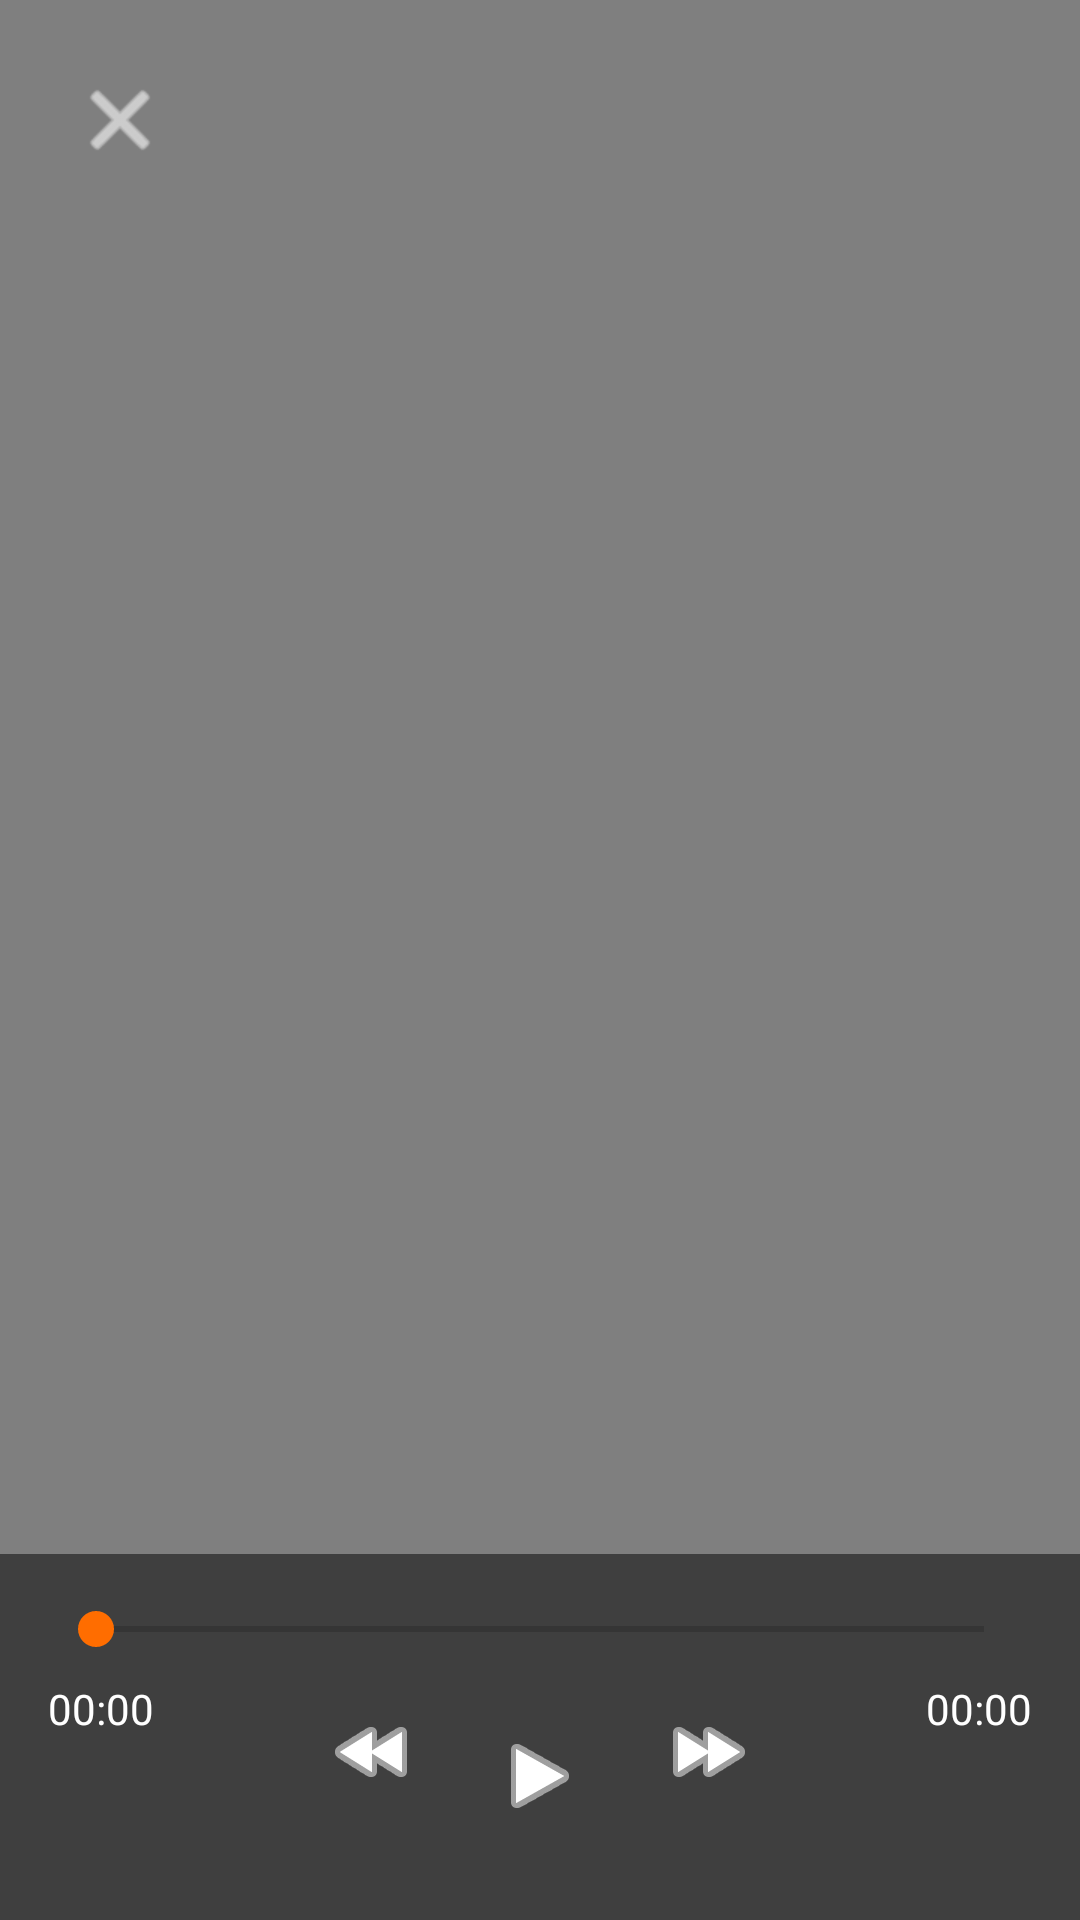

Write the Android layout XML for this screen, with the resource values it uses.
<!-- AndroidManifest.xml: activity theme Theme.AkrepIndirici.NoActionBar -->
<!-- res/layout/activity_video_player.xml -->
<?xml version="1.0" encoding="utf-8"?>
<RelativeLayout xmlns:android="http://schemas.android.com/apk/res/android"
    xmlns:app="http://schemas.android.com/apk/res-auto"
    android:layout_width="match_parent"
    android:layout_height="match_parent"
    android:background="#000000">

    <VideoView
        android:id="@+id/videoView"
        android:layout_width="match_parent"
        android:layout_height="match_parent"
        android:layout_centerInParent="true" />

    
    <LinearLayout
        android:id="@+id/controlsLayout"
        android:layout_width="match_parent"
        android:layout_height="wrap_content"
        android:layout_alignParentBottom="true"
        android:background="#80000000"
        android:orientation="vertical"
        android:padding="16dp">

        <SeekBar
            android:id="@+id/videoSeekBar"
            android:layout_width="match_parent"
            android:layout_height="wrap_content"
            android:progressTint="@color/primary"
            android:thumbTint="@color/primary" />

        <RelativeLayout
            android:layout_width="match_parent"
            android:layout_height="wrap_content"
            android:layout_marginTop="8dp">

            <TextView
                android:id="@+id/tvCurrentTime"
                android:layout_width="wrap_content"
                android:layout_height="wrap_content"
                android:text="00:00"
                android:textColor="#FFFFFF" />

            <LinearLayout
                android:layout_width="wrap_content"
                android:layout_height="wrap_content"
                android:layout_centerInParent="true"
                android:orientation="horizontal">

                <ImageButton
                    android:id="@+id/btnRewind"
                    android:layout_width="48dp"
                    android:layout_height="48dp"
                    android:background="?attr/selectableItemBackgroundBorderless"
                    android:src="@android:drawable/ic_media_rew"
                    app:tint="#FFFFFF" />

                <ImageButton
                    android:id="@+id/btnPlayPause"
                    android:layout_width="64dp"
                    android:layout_height="64dp"
                    android:background="?attr/selectableItemBackgroundBorderless"
                    android:src="@android:drawable/ic_media_play"
                    app:tint="#FFFFFF" />

                <ImageButton
                    android:id="@+id/btnForward"
                    android:layout_width="48dp"
                    android:layout_height="48dp"
                    android:background="?attr/selectableItemBackgroundBorderless"
                    android:src="@android:drawable/ic_media_ff"
                    app:tint="#FFFFFF" />

            </LinearLayout>

            <TextView
                android:id="@+id/tvTotalTime"
                android:layout_width="wrap_content"
                android:layout_height="wrap_content"
                android:layout_alignParentEnd="true"
                android:text="00:00"
                android:textColor="#FFFFFF" />

        </RelativeLayout>
    </LinearLayout>

    <ImageButton
        android:id="@+id/btnClose"
        android:layout_width="48dp"
        android:layout_height="48dp"
        android:layout_margin="16dp"
        android:background="?attr/selectableItemBackgroundBorderless"
        android:src="@android:drawable/ic_menu_close_clear_cancel"
        app:tint="#FFFFFF" />

</RelativeLayout>
<!-- resources referenced by this layout -->
<resources>
  <color name="primary">#FF6D00</color>
  <style name="Theme.AkrepIndirici.NoActionBar" parent="Theme.MaterialComponents.Light.NoActionBar">
          <item name="colorPrimary">@color/primary</item>
          <item name="colorPrimaryVariant">@color/primary_variant</item>
          <item name="colorSecondary">@color/secondary</item>
          <item name="android:statusBarColor">#FFFFFF</item>
          <item name="android:navigationBarColor">#FAFAFA</item>
          <item name="android:windowBackground">@color/background</item>
          <item name="android:forceDarkAllowed">false</item>
      </style>
  <color name="primary_variant">#FF8F00</color>
  <color name="secondary">#FF6D00</color>
  <color name="background">#FFFFFF</color>
</resources>
